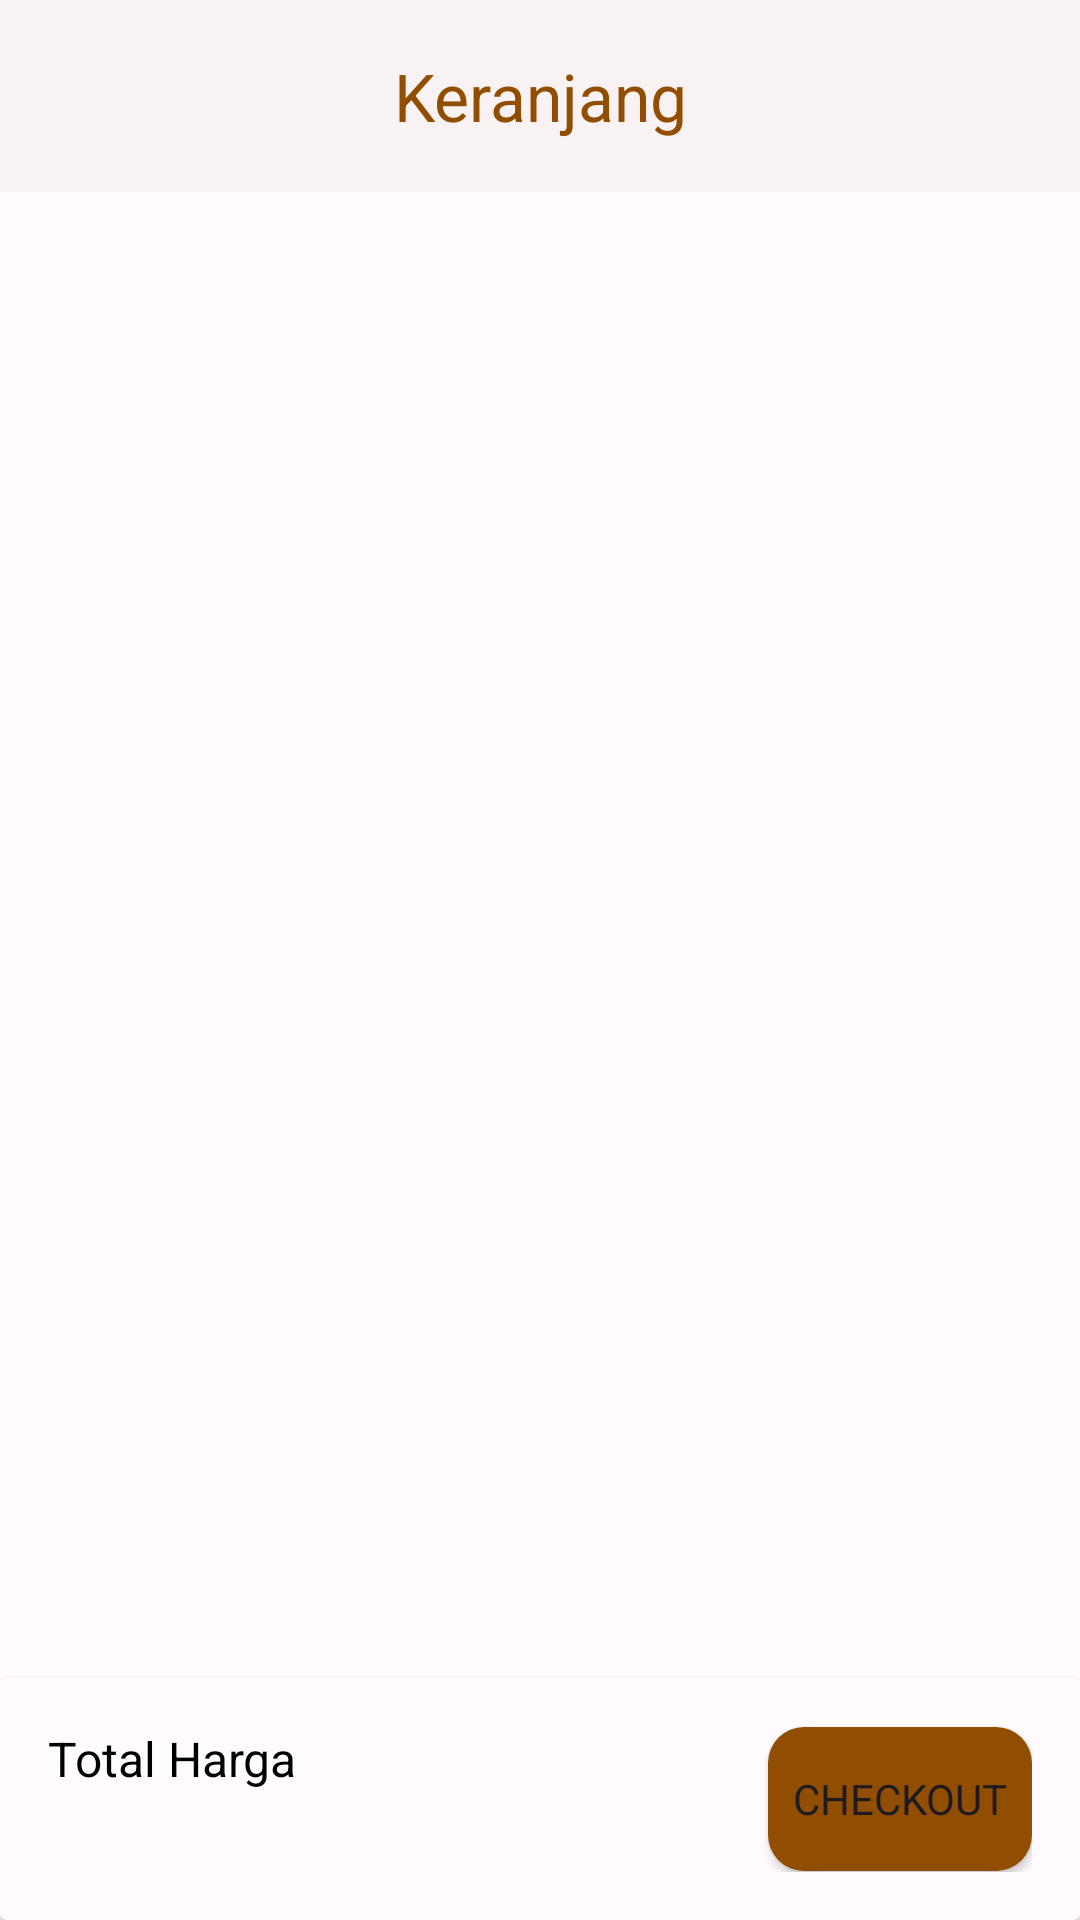

Reconstruct the res/layout file that produces this screen, plus the resources it refers to.
<!-- AndroidManifest.xml: application theme Theme.ChallengeAppIlham -->
<!-- res/layout/fragment_cart.xml -->
<?xml version="1.0" encoding="utf-8"?>
<androidx.constraintlayout.widget.ConstraintLayout xmlns:android="http://schemas.android.com/apk/res/android"
    xmlns:app="http://schemas.android.com/apk/res-auto"
    xmlns:tools="http://schemas.android.com/tools"
    android:layout_width="match_parent"
    android:layout_height="match_parent"
    tools:context=".presentation.cart.CartFragment">

    <com.google.android.material.appbar.MaterialToolbar
        android:id="@+id/toolbar"
        android:layout_width="match_parent"
        android:layout_height="wrap_content"
        android:background="@color/md_theme_light_surface"
        android:elevation="1dp"
        app:layout_constraintEnd_toEndOf="parent"
        app:layout_constraintStart_toStartOf="parent"
        app:layout_constraintTop_toTopOf="parent"
        app:title="@string/keranjang"
        app:titleCentered="true"
        app:titleTextAppearance="@style/TextAppearance.Material3.TitleLarge"
        app:titleTextColor="@color/md_theme_light_primary" />

    <androidx.recyclerview.widget.RecyclerView
        android:id="@+id/rv_cart"
        android:layout_width="match_parent"
        android:layout_height="0dp"
        android:layout_marginBottom="8dp"
        android:paddingHorizontal="16dp"
        android:scrollbars="vertical"
        app:layoutManager="androidx.recyclerview.widget.LinearLayoutManager"
        app:layout_constraintBottom_toTopOf="@id/cv_checkout"
        app:layout_constraintTop_toBottomOf="@id/toolbar"
        tools:itemCount="4"
        tools:listitem="@layout/cart_list_item" />

    <include
        android:id="@+id/layout_state"
        layout="@layout/common_layout_content_state"
        android:layout_width="match_parent"
        android:layout_height="0dp"
        app:layout_constraintBottom_toTopOf="@id/cv_checkout"
        app:layout_constraintTop_toTopOf="parent" />

    <androidx.cardview.widget.CardView
        android:id="@+id/cv_checkout"
        android:layout_width="match_parent"
        android:layout_height="wrap_content"
        android:elevation="8dp"
        app:cardBackgroundColor="@color/md_theme_light_surface"
        app:layout_constraintBottom_toBottomOf="parent">

        <androidx.constraintlayout.widget.ConstraintLayout
            android:layout_width="match_parent"
            android:layout_height="match_parent"
            android:padding="16dp">

            <TextView
                android:id="@+id/tv_total_price_text"
                android:layout_width="0dp"
                android:layout_height="wrap_content"
                android:layout_marginEnd="5dp"
                android:textColor="@color/black"
                android:text="@string/total_harga"
                android:textSize="16sp"
                app:layout_constraintBottom_toTopOf="@id/tv_total_price_amount"
                app:layout_constraintEnd_toStartOf="@id/btn_checkout"
                app:layout_constraintStart_toStartOf="parent"
                app:layout_constraintTop_toTopOf="parent" />

            <TextView
                android:id="@+id/tv_total_price_amount"
                style="@style/TextAppearance.Material3.TitleLarge"
                android:layout_width="0dp"
                android:textColor="@color/md_theme_light_primary"
                android:layout_height="wrap_content"
                android:layout_marginEnd="5dp"
                tools:text="@string/rupiah"
                android:textSize="20sp"
                app:layout_constraintBottom_toBottomOf="parent"
                app:layout_constraintEnd_toStartOf="@id/btn_checkout"
                app:layout_constraintStart_toStartOf="parent"
                app:layout_constraintTop_toBottomOf="@id/tv_total_price_text" />

            <Button
                android:id="@+id/btn_checkout"
                android:layout_width="wrap_content"
                android:layout_height="wrap_content"
                android:background="@drawable/button_rounded_corner"
                android:text="@string/checkout"
                app:layout_constraintBottom_toBottomOf="parent"
                app:layout_constraintEnd_toEndOf="parent"
                app:layout_constraintTop_toTopOf="parent" />

        </androidx.constraintlayout.widget.ConstraintLayout>


    </androidx.cardview.widget.CardView>

</androidx.constraintlayout.widget.ConstraintLayout>
<!-- res/layout/cart_list_item.xml (included above) -->
<?xml version="1.0" encoding="utf-8"?>
<androidx.constraintlayout.widget.ConstraintLayout xmlns:android="http://schemas.android.com/apk/res/android"
    xmlns:app="http://schemas.android.com/apk/res-auto"
    xmlns:tools="http://schemas.android.com/tools"
    android:layout_width="match_parent"
    android:layout_height="wrap_content">

    <com.google.android.material.imageview.ShapeableImageView
        android:id="@+id/iv_menu_img"
        android:layout_width="102dp"
        android:layout_height="102dp"
        android:scaleType="centerCrop"
        app:layout_constraintEnd_toStartOf="@id/ll_menu_name_and_price"
        app:layout_constraintStart_toStartOf="parent"
        app:layout_constraintTop_toTopOf="@id/ll_menu_name_and_price"
        app:shapeAppearanceOverlay="@style/ShapeAppearance.Material3.Corner.Medium"
        tools:src="@drawable/img_chicken_satay" />

    <LinearLayout
        android:id="@+id/ll_menu_name_and_price"
        android:layout_width="0dp"
        android:layout_height="match_parent"
        android:layout_marginStart="12dp"
        android:gravity="center"
        android:orientation="vertical"
        app:layout_constraintBottom_toTopOf="@id/ll_amount_controller"
        app:layout_constraintEnd_toEndOf="parent"
        app:layout_constraintStart_toEndOf="@id/iv_menu_img"
        app:layout_constraintTop_toTopOf="parent">

        <TextView
            android:id="@+id/tv_menu_name"
            android:layout_width="match_parent"
            android:layout_height="match_parent"
            android:fontFamily="@font/inter"
            android:textAlignment="textStart"
            android:textColor="@color/md_theme_light_primary"
            android:textSize="18sp"
            android:textStyle="bold"
            tools:text="@tools:sample/full_names" />

        <TextView
            android:id="@+id/tv_menu_price"
            android:layout_width="match_parent"
            android:layout_height="match_parent"
            android:fontFamily="@font/inter"
            android:textAlignment="textStart"
            android:textColor="@color/black"
            android:textSize="14sp"
            tools:text="@tools:sample/us_phones" />

    </LinearLayout>

    <LinearLayout
        android:id="@+id/ll_amount_controller"
        android:layout_width="0dp"
        android:layout_height="wrap_content"
        android:layout_marginStart="12dp"
        android:orientation="horizontal"
        app:layout_constraintBottom_toTopOf="@id/et_notes"
        app:layout_constraintEnd_toEndOf="parent"
        app:layout_constraintStart_toEndOf="@id/iv_menu_img"
        app:layout_constraintTop_toBottomOf="@id/ll_menu_name_and_price">

        <ImageButton
            android:id="@+id/ic_remove"
            android:layout_width="32dp"
            android:layout_height="32dp"
            android:background="@android:color/transparent"
            android:src="@drawable/ic_remove_box" />

        <TextView
            android:id="@+id/tv_amount"
            style="@style/TextAppearance.Material3.TitleLarge"
            android:layout_width="wrap_content"
            android:layout_height="wrap_content"
            android:layout_marginHorizontal="8dp"
            android:text="@string/counting"
            android:textColor="@color/black" />

        <ImageButton
            android:id="@+id/ic_add"
            android:layout_width="32dp"
            android:layout_height="32dp"
            android:background="@android:color/transparent"
            android:src="@drawable/ic_add_box" />

    </LinearLayout>

    <ImageButton
        android:id="@+id/ic_delete"
        android:layout_width="wrap_content"
        android:layout_height="32dp"
        android:background="@android:color/transparent"
        android:src="@drawable/ic_delete"
        app:layout_constraintBottom_toBottomOf="@id/ll_amount_controller"
        app:layout_constraintEnd_toEndOf="parent"
        app:layout_constraintTop_toTopOf="@id/ll_amount_controller" />

    <androidx.appcompat.widget.AppCompatEditText
        android:id="@+id/et_notes"
        android:layout_width="0dp"
        android:layout_height="wrap_content"
        android:background="@drawable/textview_rounded_corner"
        android:hint="@string/catatan"
        android:textColorHint="#99000000"
        android:imeOptions="actionDone"
        android:inputType="text"
        android:maxLength="50"
        android:maxLines="1"
        android:singleLine="true"
        android:textColor="@color/black"
        app:layout_constraintBottom_toBottomOf="parent"
        app:layout_constraintEnd_toEndOf="parent"
        app:layout_constraintStart_toStartOf="@id/ll_amount_controller"
        app:layout_constraintTop_toBottomOf="@id/ll_amount_controller" />

    <View
        android:layout_width="match_parent"
        android:layout_height="1dp"
        android:layout_marginTop="8dp"
        android:background="@color/md_theme_light_surfaceVariant"
        app:layout_constraintBottom_toBottomOf="parent"
        app:layout_constraintTop_toBottomOf="@id/et_notes" />

</androidx.constraintlayout.widget.ConstraintLayout>
<!-- res/layout/common_layout_content_state.xml (included above) -->
<?xml version="1.0" encoding="utf-8"?>
<androidx.constraintlayout.widget.ConstraintLayout xmlns:android="http://schemas.android.com/apk/res/android"
    xmlns:app="http://schemas.android.com/apk/res-auto"
    xmlns:tools="http://schemas.android.com/tools"
    android:layout_width="match_parent"
    android:layout_height="match_parent">

    <com.google.android.material.progressindicator.CircularProgressIndicator
        android:id="@+id/pb_loading"
        android:layout_width="wrap_content"
        android:layout_height="wrap_content"
        android:visibility="gone"
        android:indeterminate="true"
        app:layout_constraintBottom_toBottomOf="parent"
        app:layout_constraintEnd_toEndOf="parent"
        app:layout_constraintStart_toStartOf="parent"
        app:layout_constraintTop_toTopOf="parent"
        tools:visibility="visible" />

    <TextView
        android:id="@+id/tv_error"
        style="@style/TextAppearance.Material3.BodyMedium"
        android:layout_width="match_parent"
        android:layout_height="wrap_content"
        android:layout_marginHorizontal="16dp"
        android:textAlignment="center"
        android:visibility="gone"
        android:textColor="@color/black"
        app:layout_constraintBottom_toBottomOf="parent"
        app:layout_constraintEnd_toEndOf="parent"
        app:layout_constraintStart_toStartOf="parent"
        app:layout_constraintTop_toTopOf="parent"
        tools:text="Tidak ada data"
        tools:visibility="visible" />

</androidx.constraintlayout.widget.ConstraintLayout>
<!-- resources referenced by this layout -->
<resources>
  <color name="black">#000000</color>
  <color name="md_theme_light_primary">#914D00</color>
  <color name="md_theme_light_surface">#FFFBFF</color>
  <color name="md_theme_light_surfaceVariant">#F3DFD2</color>
  <!-- drawable button_rounded_corner (drawable) -->
  <?xml version="1.0" encoding="utf-8"?>
  <shape xmlns:android="http://schemas.android.com/apk/res/android">
      <corners  android:radius="12dp"/>
      <solid android:color="@color/md_theme_light_primary"></solid>
  </shape>
  <!-- drawable ic_delete (drawable) -->
  <vector android:autoMirrored="true" android:height="32dp"
      android:tint="@color/md_theme_light_primary" android:viewportHeight="24"
      android:viewportWidth="24" android:width="32dp" xmlns:android="http://schemas.android.com/apk/res/android">
      <path android:fillColor="@android:color/white" android:pathData="M6,19c0,1.1 0.9,2 2,2h8c1.1,0 2,-0.9 2,-2V7H6v12zM19,4h-3.5l-1,-1h-5l-1,1H5v2h14V4z"/>
  </vector>
  <!-- drawable ic_remove_box (drawable) -->
  <vector android:autoMirrored="true" android:height="32dp"
      android:tint="@color/md_theme_light_primary" android:viewportHeight="24"
      android:viewportWidth="24" android:width="32dp" xmlns:android="http://schemas.android.com/apk/res/android">
      <path android:fillColor="@android:color/white" android:pathData="M19,3L5,3c-1.1,0 -2,0.9 -2,2v14c0,1.1 0.9,2 2,2h14c1.1,0 2,-0.9 2,-2L21,5c0,-1.1 -0.9,-2 -2,-2zM19,19L5,19L5,5h14v14zM7,11h10v2L7,13z"/>
  </vector>
  <!-- drawable textview_rounded_corner (drawable) -->
  <?xml version="1.0" encoding="utf-8"?>
  <shape xmlns:android="http://schemas.android.com/apk/res/android">
      <corners  android:radius="12dp"/>
      <stroke android:width="1dp" android:color="@color/md_theme_light_primary"/>
      <padding android:bottom="12dp" android:left="12dp" android:right="12dp" android:top="12dp"/>
  </shape>
  <string name="catatan">Catatan</string>
  <string name="checkout">Checkout</string>
  <string name="counting">1</string>
  <string name="keranjang">Keranjang</string>
  <string name="rupiah">Rp. %d</string>
  <string name="total_harga">Total Harga</string>
  <style name="Theme.ChallengeAppIlham" parent="Base.Theme.ChallengeAppIlham" />
  <color name="md_theme_light_onPrimary">#FFFFFF</color>
  <color name="md_theme_light_primaryContainer">#FFDCC3</color>
  <color name="md_theme_light_onPrimaryContainer">#2F1500</color>
  <color name="md_theme_light_secondary">#745944</color>
  <color name="md_theme_light_onSecondary">#FFFFFF</color>
  <color name="md_theme_light_secondaryContainer">#FFDCC3</color>
  <color name="md_theme_light_onSecondaryContainer">#2A1707</color>
  <color name="md_theme_light_tertiary">#5C6236</color>
  <color name="md_theme_light_onTertiary">#FFFFFF</color>
  <color name="md_theme_light_tertiaryContainer">#E1E7B0</color>
  <color name="md_theme_light_onTertiaryContainer">#1A1E00</color>
  <color name="md_theme_light_error">#BA1A1A</color>
  <color name="md_theme_light_errorContainer">#FFDAD6</color>
  <color name="md_theme_light_onError">#FFFFFF</color>
  <color name="md_theme_light_onErrorContainer">#410002</color>
  <color name="md_theme_light_background">#FFFBFF</color>
  <color name="md_theme_light_onBackground">#201B17</color>
  <color name="md_theme_light_onSurface">#201B17</color>
  <color name="md_theme_light_onSurfaceVariant">#51443B</color>
  <color name="md_theme_light_outline">#847469</color>
  <color name="md_theme_light_inverseOnSurface">#FAEEE8</color>
  <color name="md_theme_light_inverseSurface">#352F2B</color>
  <color name="md_theme_light_inversePrimary">#FFB77D</color>
</resources>
